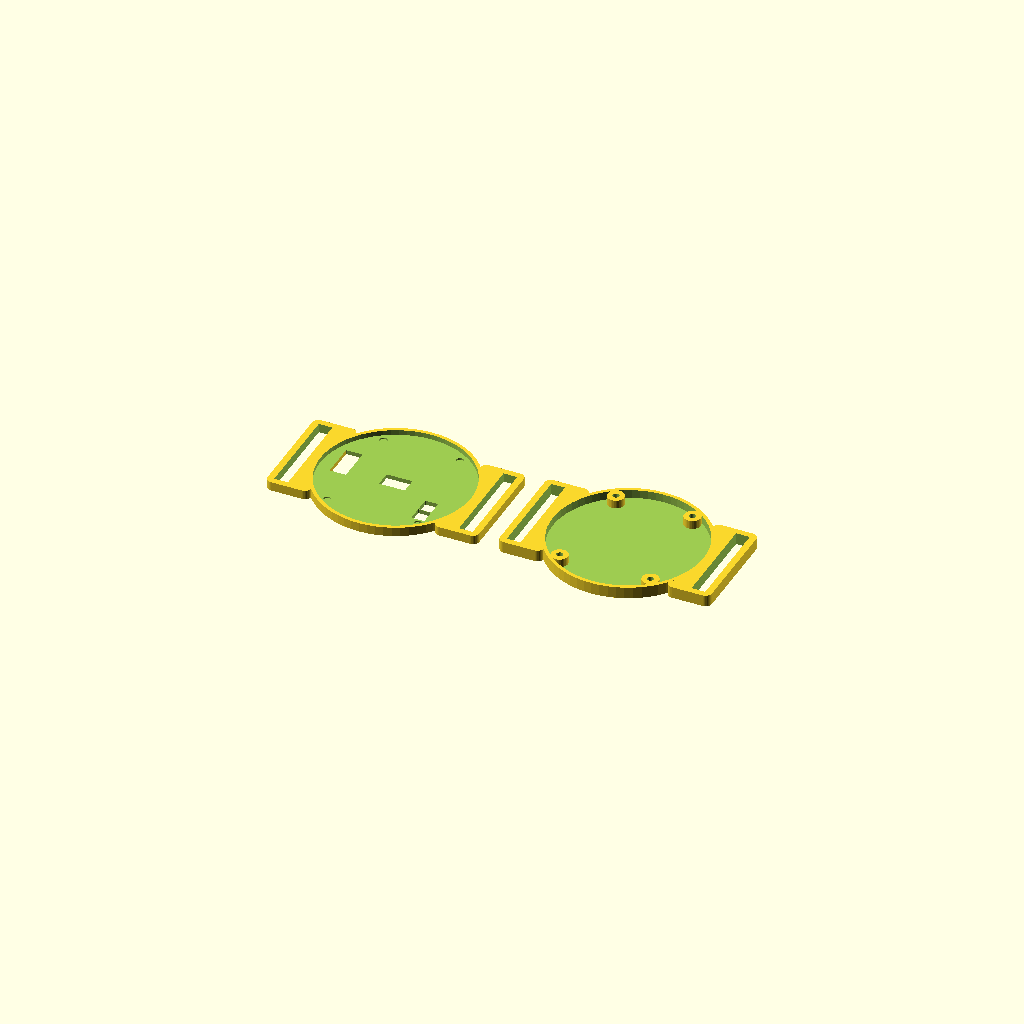
Cell 1 — every parameter at its default value.
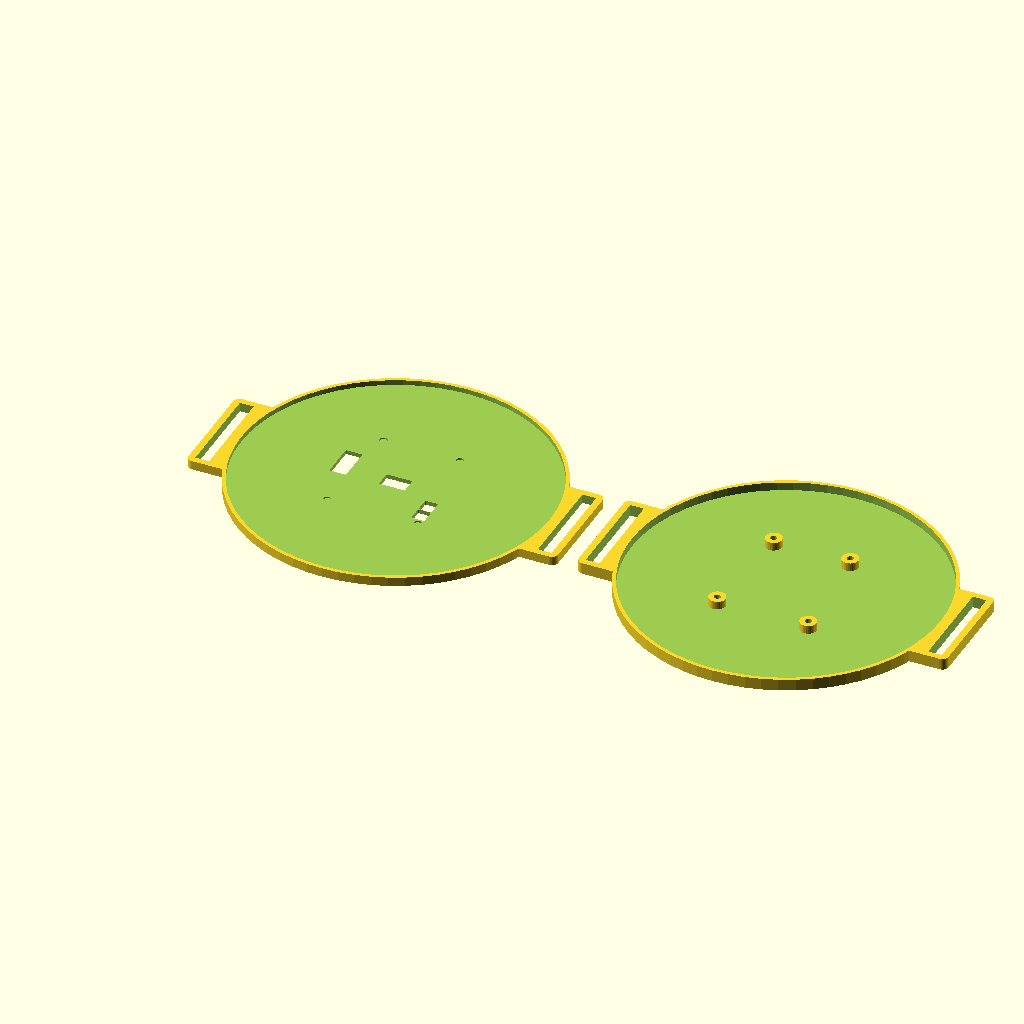
Cell 2 — case_od set to 76, the other parameters unchanged.
One fixed orthographic camera (rotation 55°, 0°, 25°; colour scheme Cornfield) for every cell.
Source of the model, case/openband_case_V1.scad:
// ============================================================
//  OpenBand — Two-Piece Screw Case with NATO Band Lugs
// ============================================================
//
//  DESIGN
//  ──────
//  Solid rectangular lugs are fused to the disc at 3 o'clock (+x)
//  and 9 o'clock (−x).  Each lug has TWO slots cut through it in
//  the y direction — one near the disc edge (inner) and one near
//  the lug tip (outer).  A 22mm band threads UP through the inner
//  slot, OVER the solid bar between the slots, and DOWN through
//  the outer slot — exactly like a NATO strap pass-through.
//
//  Top view:
//
//    ┌──────────┐               ┌──────────┐
//    │ ▭     ▭  │   disc body   │  ▭     ▭ │
//    │ in   out │◄═════════════►│ out   in │
//    └──────────┘               └──────────┘
//    9 o'clock (−x)             3 o'clock (+x)
//
//  Lug end view (looking from +x):  two open slots, solid bar
//  between them, slit_lip of material on the outer (z=0) face.
//
//  ASSEMBLY
//  ────────
//  1. Place top piece strap-face down
//  2. Drop PCB in, set bottom piece on top, drive 4× M1.6 screws
//  3. Thread band up through inner slot, over the bar, down through
//     outer slot at the 3 o'clock lug; repeat mirror at 9 o'clock;
//     wrap around wrist and buckle
// ============================================================

$fn = 64;

// ── Dimensions ───────────────────────────────────────────────
case_od  = 38.0;
wall_t   = 0.85;                   // thinned from 1.0 to widen interior, OD unchanged
case_id  = case_od - 2 * wall_t;   // 36.3mm — +0.3 for PCB clearance (0.15mm/side)

pcb_t    = 1.0;   // board body thickness (held in back pocket); components add 2mm on front
bot_face = 1.0;
bot_gap  = 1.2;   // back pocket depth — board body + 0402 clearance near MAX30
top_gap  = 2.0;   // front pocket depth — 2mm component clearance
top_face = 0.8;   // thickened from 0.4 to hide screw tips on smooth outer face

bot_h = bot_face + bot_gap;   // 2.2mm
top_h = top_gap  + top_face;  // 2.4mm   → external total 4.6mm

// ── M1.6 × 4mm flat-head self-tapping ───────────────────────
// Screw enters from wrist (bottom) face: clearance through bottom,
// self-taps into the top piece's bosses.
csk_top_d = 3.2;
csk_h     = 0.6;
screw_d   = 1.9;

// ── Screw boss ───────────────────────────────────────────────
boss_od  = 4.0;    // post outer dia → ~1.2mm wall around the 1.55mm pilot
boss_h   = 2.0;    // post height — flush with front rim (top_gap); board sits on top
pilot_d  = 1.55;   // self-tap pilot for M1.6 — slightly wider, easier to drive screw
pilot_h  = 1.5;    // pilot bore depth — leaves 0.5mm solid under bore in the 2mm post

// ── PCB mounting hole positions ──────────────────────────────
mh_pos = [
  [-10.92, -12.07],
  [ -9.22,  13.43],
  [  9.20,  13.43],
  [ 10.98, -12.07],
];

// ── Wrist-face openings ──────────────────────────────────────
sensor_w  = 6.2;   sensor_ht = 3.9;   // MAX30 window — shrunk a bit (was 6.6 × 4.2)
batt_pos  = [10.32, -5.34];  batt_sz = [3.1, 3.55];
char_pos  = [10.32, -8.98];  char_sz = [3.1, 3.55];
prog_pos  = [-13.06,  2.28]; prog_sz = [4.0, 8.5];

// ── Lug / band slot parameters ───────────────────────────────
band_slot_w = 23.0;  // slot width in y  (22mm band + 0.5mm each side)
tab_wall    = 1.5;   // solid lug wall each side of slot in y
tab_w       = band_slot_w + 2 * tab_wall;  // 26mm total lug width in y
tab_d       = 6.5;   // lug depth in x  (protrudes this far past disc edge)
slit_lip    = 0.9;   // solid material at wrist / strap face (z)
//
// NATO-style TWO-slot lug: band enters the inner slot, passes over the
// back of the disc, and exits the outer slot.  The solid bar between the
// two slots is what the strap wraps around (the "spring bar" equivalent).
//
slot_bar_x    = 2.4;  // x-length (opening) of each slot — band thickness clearance
slot_edge_off = 1.6;  // solid material between a slot and the disc edge / lug tip (was 0.9, was flimsy)
//
// Assembled slot height = (bot_h−slit_lip) + pcb_t + (top_h−slit_lip)
//                       = 0.7 + 0.41 + 1.4 = 2.51mm

module rect_slot(pos, sz, depth, rnd=0.2) {
    translate([pos[0], pos[1], -0.01])
        linear_extrude(depth + 0.02)
            offset(r=rnd, $fn=32)
                square([sz[0]-2*rnd, sz[1]-2*rnd], center=true);
}

// One lug at 3 o'clock (+x).  Use mirror([1,0,0]) for 9 o'clock.
// The lug is a flat slab that OVERLAPS into the disc so it fuses solidly
// to the rounded edge (no floating gap), then protrudes in +x.
// Two band slots cut all the way through the lug in y.
// slit_lip of solid remains at z=0 (outer face: wrist or strap).
tab_overlap = 4.0;                     // how far the slab reaches into the disc (x)
tab_x0      = case_od/2 - tab_overlap;  // inner start (inside disc)
tab_len     = tab_overlap + tab_d;      // total slab length in x

module tab_half(piece_h) {
    difference() {
        // Lug body — rounded outer corners, slab spans full tab_w in y
        translate([tab_x0, -tab_w/2, 0])
            linear_extrude(piece_h)
                offset(r=1.5, $fn=32) offset(r=-1.5)
                    square([tab_len, tab_w]);

        // INNER slot — full through-hole, all layers
        translate([case_od/2 + slot_edge_off, -band_slot_w/2, -0.01])
            cube([slot_bar_x, band_slot_w, piece_h + 0.02]);

        // OUTER slot — full through-hole, all layers
        translate([tab_x0 + tab_len - slot_edge_off - slot_bar_x,
                   -band_slot_w/2, -0.01])
            cube([slot_bar_x, band_slot_w, piece_h + 0.02]);
    }
}

// ── BOTTOM PIECE (wrist side) ────────────────────────────────
module bottom_piece() {
    difference() {
        union() {
            difference() {
                cylinder(h=bot_h, d=case_od);
                translate([0, 0, bot_face])
                    cylinder(h=bot_h, d=case_id);
                rect_slot([0,0], [sensor_w, sensor_ht], bot_face, rnd=0.15);
                rect_slot(batt_pos, batt_sz, bot_face);
                rect_slot(char_pos, char_sz, bot_face);
                rect_slot(prog_pos, prog_sz, bot_face);
                for (p = mh_pos)
                    translate([p[0], p[1], 0]) {
                        cylinder(h=csk_h, d1=csk_top_d, d2=screw_d, $fn=32);
                        translate([0, 0, csk_h])
                            cylinder(h=bot_face - csk_h + 0.01, d=screw_d, $fn=32);
                    }
            }
            tab_half(bot_h);                  // 3 o'clock
            mirror([1,0,0]) tab_half(bot_h);  // 9 o'clock
        }
        // Re-cut interior to a PERFECT circle so lug overlap can't intrude
        // on the PCB cavity (lug slabs union past the inner wall otherwise).
        translate([0, 0, bot_face])
            cylinder(h=bot_h, d=case_id);
    }
}

// ── Screw boss ───────────────────────────────────────────────
module screw_boss() {
    difference() {
        cylinder(h=boss_h, d=boss_od, $fn=32);
        translate([0, 0, boss_h - pilot_h])
            cylinder(h=pilot_h + 0.01, d=pilot_d, $fn=32);
    }
}

// ── TOP PIECE (outer/strap side) ────────────────────────────
module top_piece() {
    union() {
        difference() {
            union() {
                difference() {
                    cylinder(h=top_h, d=case_od);
                    translate([0, 0, top_face])
                        cylinder(h=top_h, d=case_id);
                }
                tab_half(top_h);                  // 3 o'clock
                mirror([1,0,0]) tab_half(top_h);  // 9 o'clock
            }
            // Re-cut interior to a PERFECT circle (lug overlap removed)
            translate([0, 0, top_face])
                cylinder(h=top_h, d=case_id);
        }
        // Bosses added AFTER the cavity re-cut so they remain solid
        for (p = mh_pos)
            translate([p[0], p[1], top_face])
                screw_boss();
    }
}

// ── Assembly preview — uncomment + F5 ────────────────────────
/*
color("SteelBlue", 0.9) bottom_piece();
translate([0, 0, bot_h + pcb_t])
    translate([0, 0, top_h]) rotate([180, 0, 0])
        color("Gainsboro", 0.9) top_piece();
*/

// ── Print layout — both open-end UP ─────────────────────────
bottom_piece();
translate([case_od + tab_d*2 + 5, 0, 0]) top_piece();
Parameter table extracted from the source (name, type, default, range or options):
case_od: number, default 38
wall_t: number, default 0.85
pcb_t: number, default 1
bot_face: number, default 1
bot_gap: number, default 1.2
top_gap: number, default 2
top_face: number, default 0.8
csk_top_d: number, default 3.2
csk_h: number, default 0.6
screw_d: number, default 1.9
boss_od: number, default 4
boss_h: number, default 2
pilot_d: number, default 1.55
pilot_h: number, default 1.5
band_slot_w: number, default 23
tab_wall: number, default 1.5
tab_d: number, default 6.5
slit_lip: number, default 0.9
slot_bar_x: number, default 2.4
slot_edge_off: number, default 1.6
